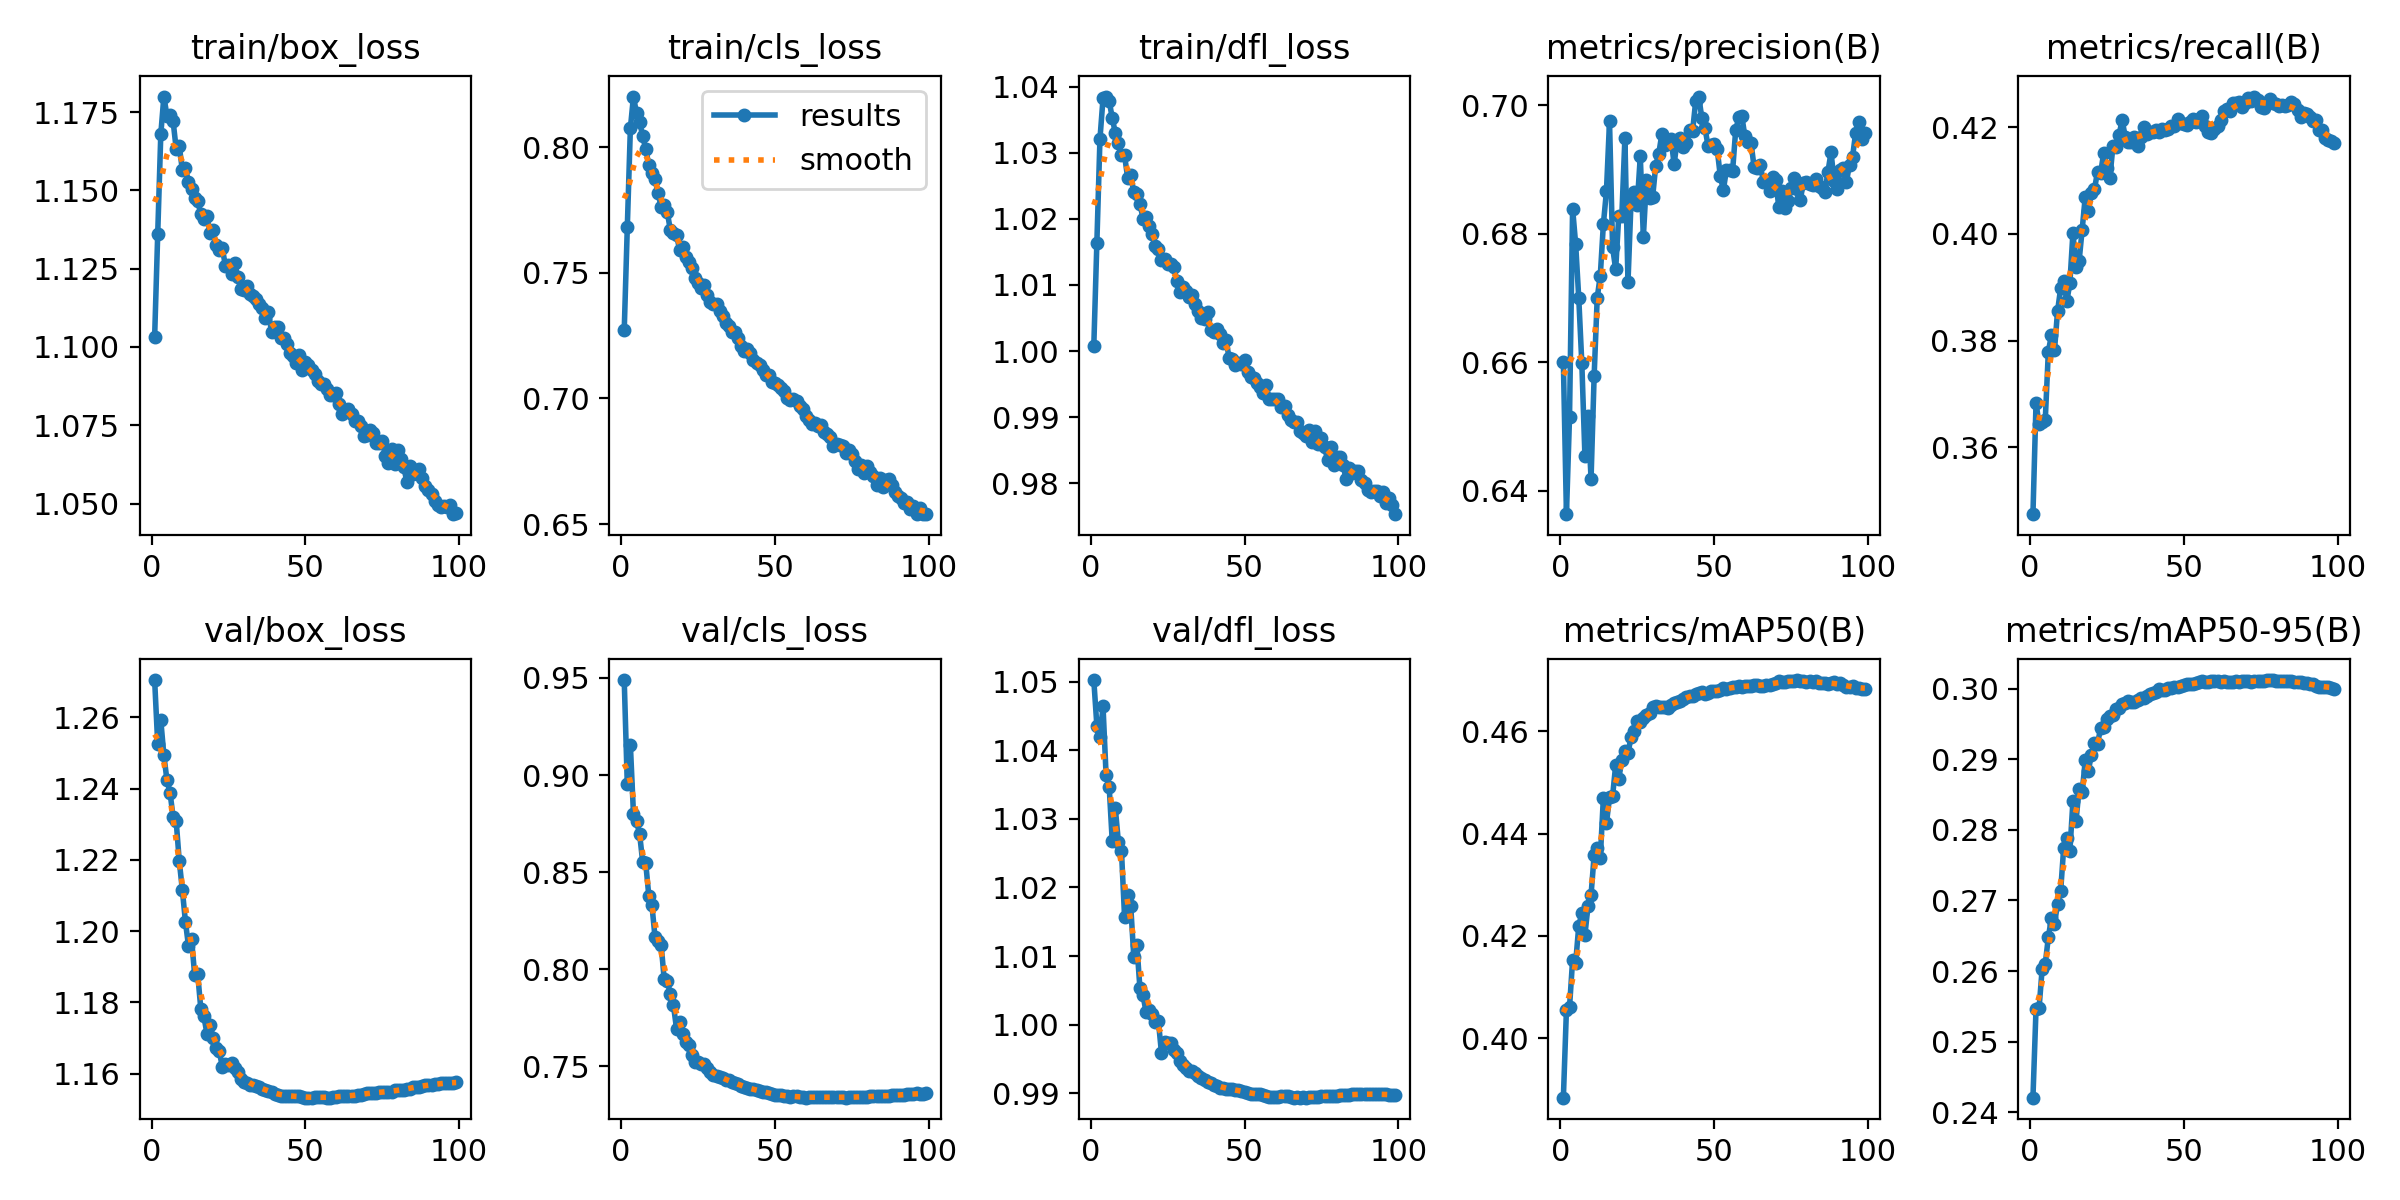

The table this chart was drawn from, first rows:
epoch, time, train/box_loss, train/cls_loss, train/dfl_loss, metrics/precision(B), metrics/recall(B), metrics/mAP50(B), metrics/mAP50-95(B), val/box_loss, val/cls_loss, val/dfl_loss, lr/pg0, lr/pg1, lr/pg2
1, 238.1, 1.103, 0.7271, 1.001, 0.66, 0.3475, 0.3884, 0.2421, 1.27, 0.9489, 1.05, 0.06707, 0.0003327, 0.0003327
2, 479, 1.136, 0.7681, 1.016, 0.6363, 0.3683, 0.4056, 0.2546, 1.252, 0.8952, 1.044, 0.03407, 0.0006659, 0.0006659
3, 719.6, 1.168, 0.8076, 1.032, 0.6515, 0.3644, 0.4061, 0.2548, 1.259, 0.9155, 1.042, 0.001066, 0.0009989, 0.0009989
4, 960.2, 1.18, 0.8202, 1.038, 0.6839, 0.3649, 0.4153, 0.2604, 1.249, 0.8802, 1.046, 0.000999, 0.000999, 0.000999
5, 1201, 1.174, 0.8135, 1.038, 0.6783, 0.3651, 0.4148, 0.261, 1.242, 0.8762, 1.036, 0.0009983, 0.0009983, 0.0009983
6, 1442, 1.174, 0.8101, 1.038, 0.67, 0.3779, 0.4219, 0.2648, 1.239, 0.8698, 1.035, 0.0009973, 0.0009973, 0.0009973
7, 1683, 1.172, 0.8046, 1.035, 0.6598, 0.381, 0.4244, 0.2675, 1.232, 0.8552, 1.027, 0.0009961, 0.0009961, 0.0009961
8, 1924, 1.163, 0.7992, 1.033, 0.6455, 0.3782, 0.4202, 0.2666, 1.231, 0.8545, 1.032, 0.0009947, 0.0009947, 0.0009947
9, 2166, 1.164, 0.793, 1.032, 0.6516, 0.3856, 0.4258, 0.2696, 1.22, 0.8377, 1.027, 0.0009931, 0.0009931, 0.0009931
10, 2407, 1.157, 0.7899, 1.03, 0.6419, 0.3898, 0.428, 0.2713, 1.212, 0.833, 1.025, 0.0009912, 0.0009912, 0.0009912
11, 2648, 1.157, 0.7872, 1.03, 0.6579, 0.3912, 0.4358, 0.2775, 1.203, 0.8168, 1.016, 0.0009892, 0.0009892, 0.0009892
12, 2889, 1.153, 0.7818, 1.026, 0.67, 0.3874, 0.4373, 0.2788, 1.196, 0.8148, 1.019, 0.0009869, 0.0009869, 0.0009869
13, 3131, 1.15, 0.7763, 1.027, 0.6735, 0.3908, 0.4352, 0.277, 1.198, 0.8126, 1.017, 0.0009844, 0.0009844, 0.0009844
14, 3373, 1.147, 0.777, 1.024, 0.6814, 0.4002, 0.447, 0.2841, 1.188, 0.7948, 1.01, 0.0009818, 0.0009818, 0.0009818
15, 3614, 1.147, 0.7742, 1.024, 0.6866, 0.3938, 0.442, 0.2813, 1.188, 0.7937, 1.012, 0.0009789, 0.0009789, 0.0009789
16, 3856, 1.142, 0.767, 1.022, 0.6975, 0.3949, 0.4471, 0.2858, 1.178, 0.7873, 1.005, 0.0009758, 0.0009758, 0.0009758
17, 4097, 1.141, 0.7657, 1.02, 0.6779, 0.4008, 0.4473, 0.2853, 1.176, 0.7814, 1.004, 0.0009725, 0.0009725, 0.0009725
18, 4339, 1.142, 0.7652, 1.02, 0.6744, 0.407, 0.4534, 0.2898, 1.171, 0.7695, 1.002, 0.000969, 0.000969, 0.000969
19, 4580, 1.137, 0.7591, 1.019, 0.6828, 0.4044, 0.4507, 0.2884, 1.174, 0.7729, 1.002, 0.0009652, 0.0009652, 0.0009652
20, 4821, 1.137, 0.7602, 1.018, 0.6828, 0.4077, 0.4543, 0.2906, 1.17, 0.7665, 1.002, 0.0009613, 0.0009613, 0.0009613
21, 5062, 1.132, 0.7565, 1.016, 0.6949, 0.4084, 0.4561, 0.2923, 1.167, 0.7627, 1, 0.0009572, 0.0009572, 0.0009572
22, 5303, 1.131, 0.7543, 1.015, 0.6724, 0.4117, 0.4557, 0.2922, 1.166, 0.7609, 1.001, 0.0009529, 0.0009529, 0.0009529
23, 5545, 1.132, 0.7521, 1.014, 0.6851, 0.4114, 0.4589, 0.2945, 1.162, 0.7559, 0.9958, 0.0009484, 0.0009484, 0.0009484
24, 5786, 1.126, 0.7481, 1.014, 0.6865, 0.4152, 0.4601, 0.2946, 1.163, 0.7524, 0.9974, 0.0009437, 0.0009437, 0.0009437
25, 6028, 1.126, 0.7461, 1.013, 0.6845, 0.4124, 0.4619, 0.2957, 1.162, 0.7523, 0.9973, 0.0009388, 0.0009388, 0.0009388
26, 6269, 1.123, 0.7438, 1.013, 0.692, 0.4106, 0.4619, 0.2961, 1.163, 0.7511, 0.9972, 0.0009337, 0.0009337, 0.0009337
27, 6510, 1.127, 0.7453, 1.013, 0.6795, 0.4165, 0.4625, 0.2963, 1.162, 0.751, 0.9963, 0.0009284, 0.0009284, 0.0009284
28, 6752, 1.122, 0.7411, 1.011, 0.6883, 0.4163, 0.4633, 0.2971, 1.16, 0.749, 0.9958, 0.0009229, 0.0009229, 0.0009229
29, 6993, 1.119, 0.7385, 1.009, 0.6856, 0.4186, 0.4635, 0.2972, 1.159, 0.7473, 0.9947, 0.0009173, 0.0009173, 0.0009173
30, 7235, 1.118, 0.7377, 1.01, 0.6856, 0.4213, 0.4648, 0.2979, 1.158, 0.7455, 0.9942, 0.0009115, 0.0009115, 0.0009115
31, 7477, 1.119, 0.7375, 1.009, 0.6905, 0.4182, 0.4649, 0.2979, 1.157, 0.7449, 0.9937, 0.0009055, 0.0009055, 0.0009055
32, 7719, 1.117, 0.7348, 1.008, 0.6924, 0.4172, 0.4647, 0.2983, 1.157, 0.7444, 0.9933, 0.0008993, 0.0008993, 0.0008993
33, 7960, 1.116, 0.7328, 1.009, 0.6954, 0.4172, 0.4648, 0.2982, 1.157, 0.7438, 0.9932, 0.0008929, 0.0008929, 0.0008929
34, 8203, 1.115, 0.7301, 1.007, 0.6938, 0.4182, 0.4647, 0.2981, 1.157, 0.743, 0.9929, 0.0008864, 0.0008864, 0.0008864
35, 8444, 1.114, 0.7289, 1.006, 0.6946, 0.4164, 0.4645, 0.2983, 1.156, 0.7427, 0.9925, 0.0008797, 0.0008797, 0.0008797
36, 8686, 1.113, 0.7265, 1.005, 0.6948, 0.4182, 0.4651, 0.2986, 1.156, 0.7421, 0.9922, 0.0008729, 0.0008729, 0.0008729
37, 8928, 1.109, 0.7266, 1.005, 0.6908, 0.4201, 0.4655, 0.2987, 1.155, 0.7413, 0.9919, 0.0008658, 0.0008658, 0.0008658
38, 9170, 1.111, 0.7241, 1.006, 0.6946, 0.4188, 0.4657, 0.299, 1.155, 0.7407, 0.9916, 0.0008587, 0.0008587, 0.0008587
39, 9411, 1.105, 0.7208, 1.003, 0.6949, 0.419, 0.466, 0.2992, 1.155, 0.7401, 0.9915, 0.0008513, 0.0008513, 0.0008513
40, 9653, 1.106, 0.7189, 1.003, 0.6935, 0.4191, 0.4663, 0.2994, 1.154, 0.7395, 0.9912, 0.0008439, 0.0008439, 0.0008439
41, 9894, 1.106, 0.7197, 1.003, 0.694, 0.4194, 0.4668, 0.2996, 1.154, 0.7386, 0.991, 0.0008362, 0.0008362, 0.0008362
42, 10136, 1.103, 0.7181, 1.003, 0.6961, 0.4191, 0.467, 0.2999, 1.154, 0.7386, 0.9908, 0.0008284, 0.0008284, 0.0008284
43, 10378, 1.103, 0.7153, 1.001, 0.6959, 0.4197, 0.4669, 0.2998, 1.154, 0.7382, 0.9908, 0.0008205, 0.0008205, 0.0008205
44, 10619, 1.101, 0.7142, 1.002, 0.7006, 0.4195, 0.4672, 0.2999, 1.154, 0.7376, 0.9907, 0.0008125, 0.0008125, 0.0008125
45, 10860, 1.098, 0.7133, 0.9989, 0.7013, 0.4196, 0.4675, 0.3001, 1.154, 0.7372, 0.9906, 0.0008043, 0.0008043, 0.0008043
46, 11101, 1.097, 0.7114, 0.9989, 0.698, 0.4203, 0.4676, 0.3001, 1.154, 0.7369, 0.9906, 0.000796, 0.000796, 0.000796
47, 11342, 1.095, 0.7093, 0.998, 0.6965, 0.4203, 0.4674, 0.3002, 1.154, 0.7366, 0.9905, 0.0007875, 0.0007875, 0.0007875
48, 11583, 1.098, 0.7092, 0.9982, 0.6937, 0.4216, 0.4675, 0.3002, 1.154, 0.7362, 0.9904, 0.0007789, 0.0007789, 0.0007789
49, 11824, 1.093, 0.7067, 0.998, 0.6938, 0.4207, 0.4678, 0.3004, 1.153, 0.7358, 0.9903, 0.0007702, 0.0007702, 0.0007702
50, 12064, 1.095, 0.7063, 0.9986, 0.694, 0.4207, 0.4678, 0.3005, 1.153, 0.7354, 0.9902, 0.0007614, 0.0007614, 0.0007614
51, 12306, 1.094, 0.7053, 0.9968, 0.6931, 0.4204, 0.4678, 0.3006, 1.153, 0.7353, 0.99, 0.0007525, 0.0007525, 0.0007525
52, 12547, 1.093, 0.7042, 0.996, 0.689, 0.421, 0.468, 0.3007, 1.153, 0.735, 0.9899, 0.0007435, 0.0007435, 0.0007435
53, 12788, 1.091, 0.7031, 0.9959, 0.6868, 0.4215, 0.4684, 0.3007, 1.153, 0.7347, 0.9899, 0.0007343, 0.0007343, 0.0007343
54, 13029, 1.089, 0.7003, 0.9952, 0.6899, 0.4209, 0.4683, 0.3008, 1.153, 0.7346, 0.9899, 0.0007251, 0.0007251, 0.0007251
55, 13270, 1.088, 0.6993, 0.9946, 0.6898, 0.4215, 0.4685, 0.3009, 1.153, 0.7343, 0.9899, 0.0007158, 0.0007158, 0.0007158
56, 13511, 1.088, 0.6996, 0.9937, 0.6897, 0.4222, 0.4686, 0.301, 1.153, 0.7345, 0.9898, 0.0007063, 0.0007063, 0.0007063
57, 13753, 1.087, 0.6991, 0.9948, 0.696, 0.4202, 0.4687, 0.301, 1.153, 0.7345, 0.9897, 0.0006968, 0.0006968, 0.0006968
58, 13995, 1.085, 0.6968, 0.9927, 0.6981, 0.4192, 0.4688, 0.301, 1.153, 0.7343, 0.9895, 0.0006872, 0.0006872, 0.0006872
59, 14236, 1.085, 0.6959, 0.9928, 0.6983, 0.419, 0.4687, 0.301, 1.153, 0.7341, 0.9895, 0.0006775, 0.0006775, 0.0006775
60, 14478, 1.085, 0.6929, 0.9928, 0.6951, 0.4197, 0.4688, 0.3011, 1.153, 0.7339, 0.9894, 0.0006678, 0.0006678, 0.0006678
... 39 more rows
